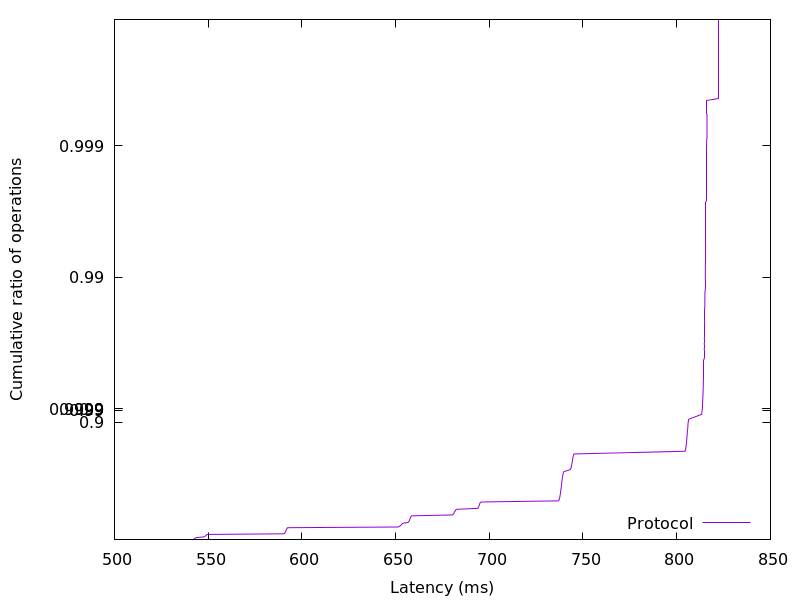

The data file committed next to this chart (first rows):
541.667072, 0.01
542.3, 0.02
542.6, 0.03
543, 0.04
543.7, 0.05
547.5, 0.06
548.2, 0.07
548.7, 0.08
549, 0.09
549.4, 0.1
590.2, 0.11
590.9, 0.12
591.1, 0.13
591.3, 0.14
591.4, 0.15
591.5, 0.16
591.7, 0.17
591.8, 0.18
592.1, 0.19
592.4, 0.2
651.3, 0.21
652.2, 0.22
652.7, 0.23
653.1, 0.24
653.3, 0.25
653.8, 0.26
656.6, 0.27
657, 0.28
657.3, 0.29
657.4, 0.3
657.6, 0.31
657.8, 0.32
657.9, 0.33
658.1, 0.34
658.5, 0.35
680.2, 0.36
680.9, 0.37
681.1, 0.38
681.3, 0.39
681.7, 0.4
682, 0.41
682.4, 0.42
693.9, 0.43
694.2, 0.44
694.4, 0.45
694.6, 0.46
694.8, 0.47
695, 0.48
695.6, 0.49
736.9, 0.5
737.2, 0.51
737.5, 0.52
737.6, 0.53
737.7, 0.54
737.8, 0.55
737.9, 0.56
738, 0.57
738.1, 0.58
738.2, 0.59
738.3, 0.6
738.4, 0.61
... 298 more rows
